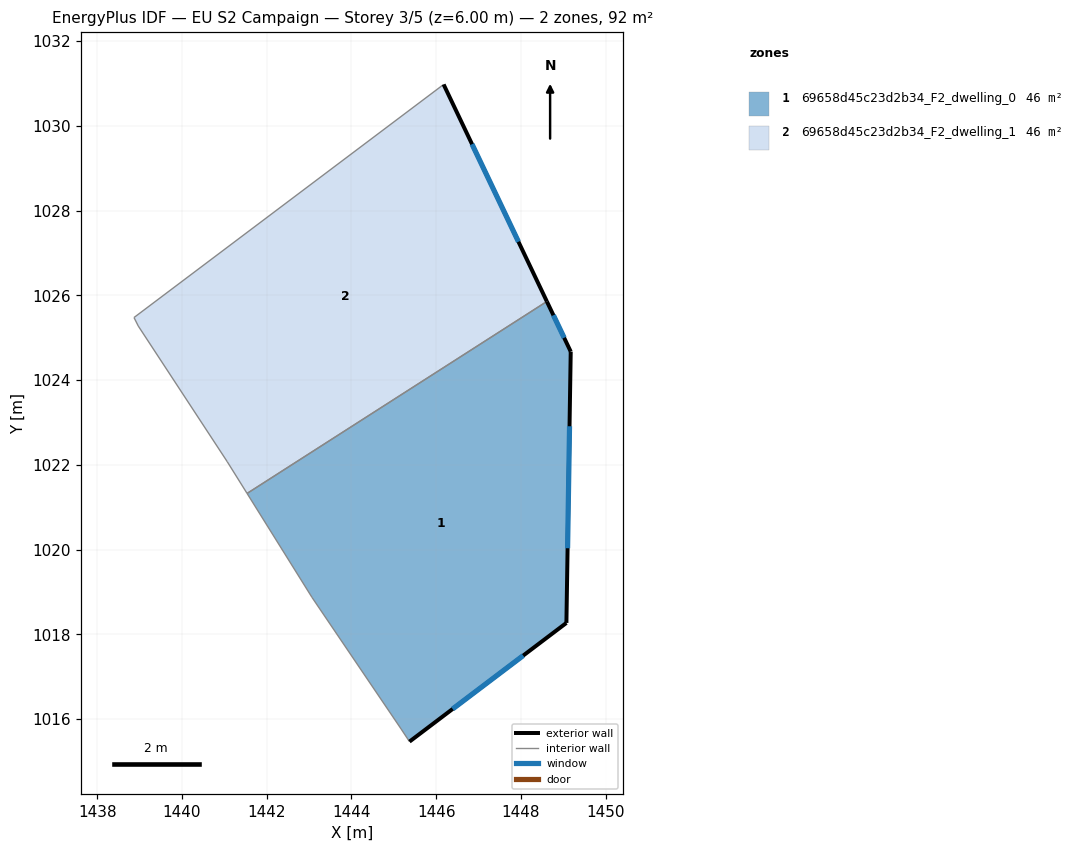
=== STOREY PLAN SPEC (per zone: floor XY polygon, exterior-wall plan segments, windows/doors) ===
zone 1: 69658d45c23d2b34_F2_dwelling_0  (46.2 m²)
  floor: (1448.61, 1025.86) (1449.18, 1024.67) (1449.07, 1018.27) (1445.37, 1015.47) (1445.17, 1015.77) (1443.07, 1018.87) (1441.54, 1021.33)
  exterior wall: (1449.18, 1024.67) – (1448.61, 1025.86)  [1.3 m]
    window: (1449.02, 1025.00) – (1448.77, 1025.53)  [0.8 m²]
  exterior wall: (1449.07, 1018.27) – (1449.18, 1024.67)  [6.4 m]
    window: (1449.10, 1020.03) – (1449.15, 1022.91)  [3.9 m²]
  exterior wall: (1445.37, 1015.47) – (1449.07, 1018.27)  [4.6 m]
    window: (1446.39, 1016.24) – (1448.05, 1017.50)  [2.8 m²]
  interior walls: 4
zone 2: 69658d45c23d2b34_F2_dwelling_1  (46.2 m²)
  floor: (1446.18, 1030.98) (1448.61, 1025.86) (1441.54, 1021.33) (1441.07, 1022.07) (1438.97, 1025.28) (1438.87, 1025.48)
  exterior wall: (1448.61, 1025.86) – (1446.18, 1030.98)  [5.7 m]
    window: (1447.94, 1027.27) – (1446.85, 1029.57)  [3.4 m²]
  interior walls: 5

=== DERIVED (storey summary) ===
Building: EU S2 Campaign
Storey: 3 of 5  (floor level z = 6.00 m)
Storey gross floor area: 92.4 m²
Zones on this storey: 2
  - 69658d45c23d2b34_F2_dwelling_0: floor 46.2 m²; exterior wall 12.4 m (37.1 m²); 3 window(s) 7.5 m²; WWR 20.2%
  - 69658d45c23d2b34_F2_dwelling_1: floor 46.2 m²; exterior wall 5.7 m (17.0 m²); 1 window(s) 3.4 m²; WWR 20.2%
Zone adjacency (shared interzone walls):
  - 69658d45c23d2b34_F2_dwelling_0 ↔ 69658d45c23d2b34_F2_dwelling_1